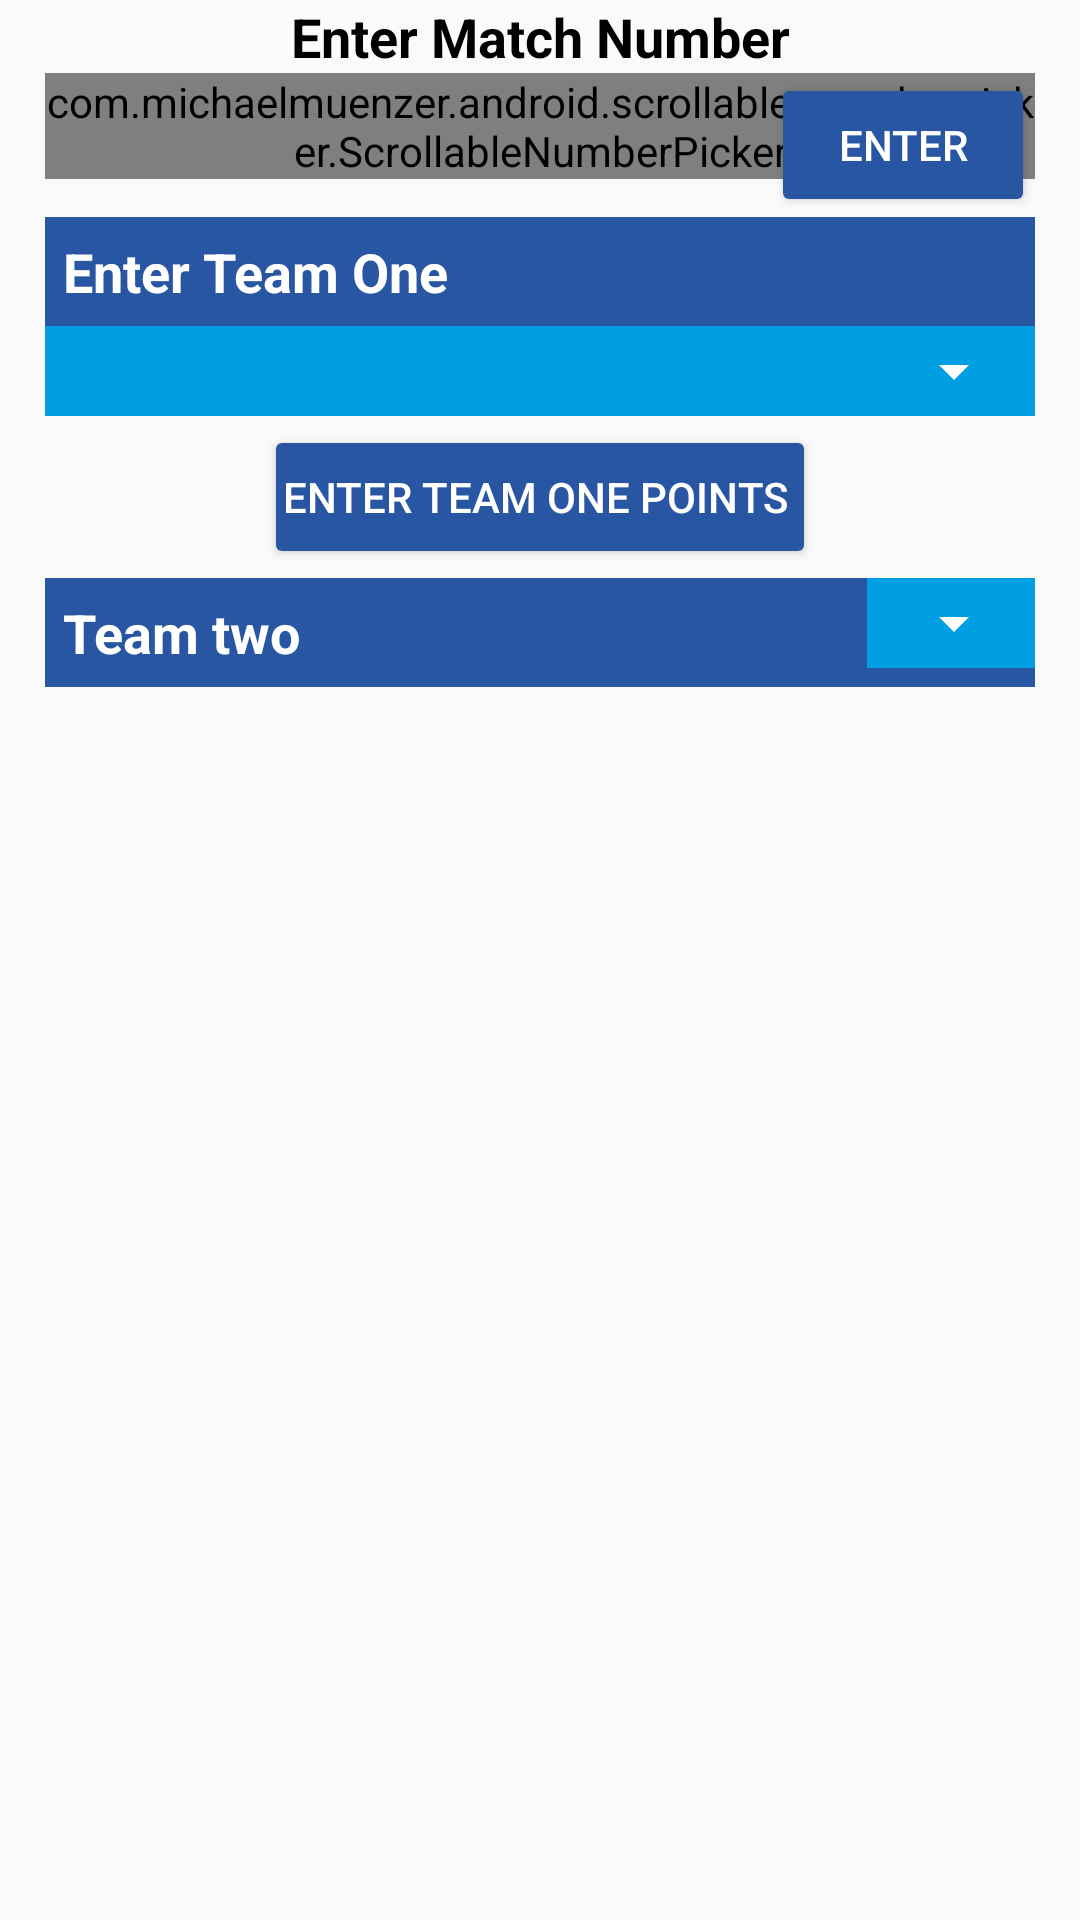

The Android layout XML behind this screen, and the referenced resources:
<!-- AndroidManifest.xml: application theme AppTheme -->
<!-- res/layout/fragment_admin_team.xml -->
<?xml version="1.0" encoding="utf-8"?>
<ScrollView xmlns:android="http://schemas.android.com/apk/res/android"
    xmlns:tools="http://schemas.android.com/tools"
    android:layout_width="match_parent"
    android:layout_height="match_parent"
    xmlns:app="http://schemas.android.com/apk/res-auto"
    tools:context=".Admin.Fragment.AdminTeamFragment"

    >
<RelativeLayout
    android:layout_width="match_parent"
    android:layout_height="wrap_content"
    android:layout_marginStart="15dp"
    android:layout_marginEnd="15dp"
    >
    <RelativeLayout
        android:layout_width="match_parent"
        android:layout_height="wrap_content"
        android:id="@+id/match_section"
        >
    <TextView
        android:layout_width="match_parent"
        android:layout_height="wrap_content"
        android:text="Enter Match Number"
        android:textSize="18sp"
        android:textColor="@android:color/black"
        android:textStyle="bold"
        android:textAlignment="center"
        android:id="@+id/labeled"
        />

        <com.michaelmuenzer.android.scrollablennumberpicker.ScrollableNumberPicker
            android:id="@+id/numberPicker"
            android:layout_width="wrap_content"
            android:layout_height="wrap_content"
            android:layout_below="@id/labeled"
            android:layout_alignParentStart="true"
            android:layout_alignParentLeft="true"
            android:background="@drawable/number_picker_bg_color"
            app:snp_buttonBackgroundTintSelector="@color/white"
            app:snp_buttonIconLeft="@drawable/left"
            app:snp_buttonIconRight="@drawable/right"
            app:snp_buttonPaddingBottom="8dp"
            app:snp_buttonPaddingLeft="8dp"
            app:snp_buttonPaddingRight="8dp"
            app:snp_buttonPaddingTop="8dp"
            app:snp_buttonTouchScaleFactor="0.8"
            app:snp_maxValue="48"
            app:snp_minValue="1"
            app:snp_orientation="horizontal"
            app:snp_valueMarginEnd="5dp"
            app:snp_valueMarginStart="5dp"
            app:snp_value_text_appearance="?android:attr/textAppearanceMedium"
            app:snp_value_text_color="@color/colorPrimary"
            app:snp_value_text_size="16sp">


        </com.michaelmuenzer.android.scrollablennumberpicker.ScrollableNumberPicker>


<Button
    android:layout_below="@id/labeled"
    android:layout_alignParentEnd="true"
    android:padding="6dp"
    android:layout_width="wrap_content"
    android:layout_height="wrap_content"
    style="@style/Widget.AppCompat.Button.Colored"
    android:text="Enter"
    android:id="@+id/bt_numberPicker"

    android:layout_alignParentRight="true" />
    </RelativeLayout>

    <RelativeLayout
        android:layout_width="match_parent"
        android:layout_height="wrap_content"
        android:layout_below="@id/match_section"
        android:id="@+id/Team_one_section"
        >

<RelativeLayout
    android:layout_width="match_parent"
    android:layout_height="wrap_content"
    android:background="@color/colorAccent"
    android:id="@+id/sp_teamone"
    >
    <TextView
        android:layout_width="wrap_content"
        android:layout_height="wrap_content"
        android:text="Enter Team One"
        android:textColor="#FFFFFF"
        android:textStyle="bold"
        android:textSize="18sp"
        android:padding="6dp"
        android:id="@+id/tv_Team_one_name"
        />

    <RelativeLayout
        android:layout_below="@id/tv_Team_one_name"
        android:layout_width="match_parent"
        android:layout_height="match_parent"
        android:layout_alignParentEnd="true"
        android:layout_alignParentRight="true"
        android:background="@color/colorPrimaryDark"
        android:padding="3dp">

        <Spinner

            android:layout_width="match_parent"
            android:padding="6dp"
            android:elevation="6dp"
            android:layout_height="match_parent"
            android:backgroundTint="#FFFFFF"
            android:id="@+id/my_team_spinner_one"
            />


    </RelativeLayout>



</RelativeLayout>

        <Button
            style="@style/Widget.AppCompat.Button.Colored"
            android:layout_width="wrap_content"
            android:layout_height="wrap_content"
            android:layout_below="@id/sp_teamone"
            android:layout_margin="3dp"
            android:padding="6dp"
            android:layout_centerHorizontal="true"
            android:id="@+id/teamonebtn"
            android:text="Enter Team One Points "
            />
    </RelativeLayout>








    <RelativeLayout
        android:layout_width="match_parent"
        android:layout_height="wrap_content"
        android:layout_below="@id/Team_one_section"
        android:id="@+id/Team_two_section"
        >

        <RelativeLayout
            android:layout_width="match_parent"
            android:layout_height="wrap_content"
            android:background="@color/colorAccent"
            android:id="@+id/sp_teamtwo"
            >
            <TextView
                android:layout_width="wrap_content"
                android:layout_height="wrap_content"
                android:text="Team two"
                android:textColor="#FFFFFF"
                android:textStyle="bold"
                android:textSize="18sp"
                android:padding="6dp"
                android:id="@+id/tv_Team_two_name"
                />

            <RelativeLayout
                android:layout_width="wrap_content"
                android:layout_height="match_parent"
                android:layout_alignParentEnd="true"
                android:layout_alignParentRight="true"
                android:background="@color/colorPrimaryDark"
                android:padding="3dp">

                <Spinner
                    android:layout_width="50dp"
                    android:padding="6dp"
                    android:layout_height="match_parent"
                    android:backgroundTint="#FFFFFF"
                    android:id="@+id/my_team_spinner_two"
                    />


            </RelativeLayout>



        </RelativeLayout>

        <android.support.v7.widget.RecyclerView
            android:layout_width="match_parent"
            android:layout_height="wrap_content"
            android:layout_below="@id/sp_teamtwo"
            android:layout_margin="3dp"
            android:padding="6dp"
            android:id="@+id/teamtwo_recyclerview"
            />
    </RelativeLayout>



</RelativeLayout>



</ScrollView>
<!-- resources referenced by this layout -->
<resources>
  <color name="colorAccent">#2956A3</color>
  <color name="colorPrimary">#E2FFF8</color>
  <color name="colorPrimaryDark">#009FE3</color>
  <!-- drawable left (drawable) -->
  <vector android:height="24dp" android:tint="#251715"
      android:viewportHeight="24.0" android:viewportWidth="24.0"
      android:width="24dp" xmlns:android="http://schemas.android.com/apk/res/android">
      <path android:fillColor="#FF000000" android:pathData="M15.41,16.09l-4.58,-4.59 4.58,-4.59L14,5.5l-6,6 6,6z"/>
  </vector>
  <!-- drawable number_picker_bg_color (drawable) -->
  <?xml version="1.0" encoding="utf-8"?>
  <shape xmlns:android="http://schemas.android.com/apk/res/android"
      android:shape="rectangle">
  
      <solid android:color="@color/colorAccent"/>
  
      <corners android:radius="24dp"/>
  
      <size
          android:width="24dp"
          android:height="24dp"/>
  </shape>
  <!-- drawable right (drawable) -->
  <vector android:height="24dp" android:tint="#251715"
      android:viewportHeight="24.0" android:viewportWidth="24.0"
      android:width="24dp" xmlns:android="http://schemas.android.com/apk/res/android">
      <path android:fillColor="#FF000000" android:pathData="M8.59,16.34l4.58,-4.59 -4.58,-4.59L10,5.75l6,6 -6,6z"/>
  </vector>
  <style name="AppTheme" parent="Theme.AppCompat.Light.NoActionBar">
          
          <item name="colorPrimary">@color/colorPrimary</item>
          <item name="colorPrimaryDark">@color/colorPrimaryDark</item>
          <item name="colorAccent">@color/colorAccent</item>
      </style>
  <!-- not gathered from this repository: default colours our renderer supplied (Android Studio template values) -->
  <color name="white">#FFFFFFFF</color>
</resources>
